Run: headless pygame with SDL's dummy video driver; simulated clock (each Clock.tick advances the game by its frame time, no real sleeping); random seed 0; keys injected as events and as key.get_pressed() state; no mouse input.
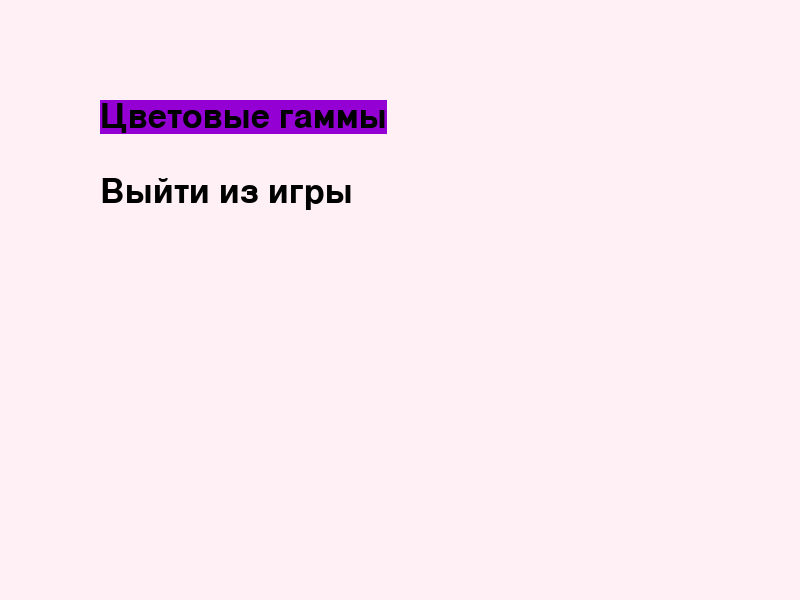
Frame 1 of 4 · flips 1–60 · no input
Frame 2 of 4 · flips 61–180 · tapped SPACE, RETURN · held RIGHT (→), D · screen unchanged from frame 1, image omitted
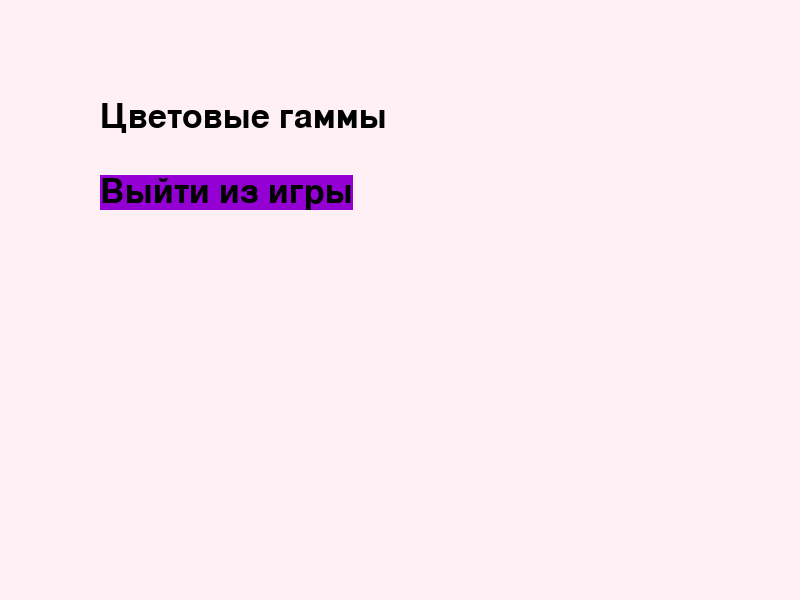
Frame 3 of 4 · flips 181–300 · held DOWN (↓), S
Frame 4 of 4 · flips 301–420 · held LEFT (←), A, UP (↑), W · screen same as frame 1, image omitted

The pygame program that drew these frames:

# print('there will be an interface for menu and everything else')
import pygame

pygame.init()
size = (800, 600)
screen = pygame.display.set_mode(size)

p_font = pygame.font.SysFont('arial', 50)


class Menu:
    def __init__(self):
        self.option_surfaces = []
        self.callbacks = []
        self.option_index = 0

    def append_option(self, option, callback):
        self.option_surfaces.append(p_font.render(option, True, 'black'))
        self.callbacks.append(callback)

    def switch(self, direction):
        self.option_index = max(0, min(self.option_index + direction, len(self.option_surfaces) - 1))

    def select(self):
        self.callbacks[self.option_index]()

    def draw(self, surface, x, y, option_margins):
        for i, opt in enumerate(self.option_surfaces):
            option_rect = opt.get_rect()
            option_rect.topleft = (x, y + i * option_margins)
            if i == self.option_index:
                pygame.draw.rect(surface, (148, 0, 211), option_rect)
            surface.blit(opt, option_rect)


menu = Menu()
menu.append_option('Цветовые гаммы', lambda: print('Цветовые гаммы'))
menu.append_option('Выйти из игры', pygame.quit)

running = True
while running:
    for event in pygame.event.get():
        if event.type == pygame.QUIT:
            running = False
        elif event.type == pygame.KEYDOWN:
            if event.key == pygame.K_w:
                menu.switch(-1)
            elif event.key == pygame.K_s:
                menu.switch(1)
            elif event.key == pygame.K_SPACE:
                menu.select()

    screen.fill((255, 240, 245))
    menu.draw(screen, 100, 100, 75)
    pygame.display.flip()
pygame.quit()
